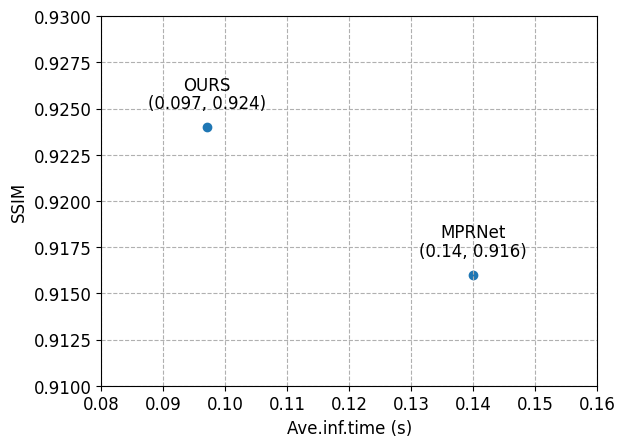

This figure's Python source:
import matplotlib.pyplot as plt
from matplotlib.font_manager import FontProperties
from matplotlib import rcParams

rcParams['font.family'] = 'serif'
rcParams['font.serif'] = ['Times New Roman']
# 设置字号为12
rcParams['font.size'] = 12

#             RESCAN     PReNet   MPRNet   OURS
datalabel = ["RESCAN", "PReNet" ,"MPRNet","OURS"]
time = [0.016,0.01,0.028,0.018]
psnr = [28.59,29.42,32.73,32.56]
ssim = [0.857,0.897,0.921,0.924]
par = [0.15,0.17,3.64,1.18]



def plot_Time_PSNR_scatter():
    x = time
    y = psnr
    plt.scatter(x[:3], y[:3])  # 绘制散点图
    plt.grid(linestyle='dashed')
    plt.xlabel("Ave.inf.time (s)")  # 设置x轴标签
    plt.ylabel("PSNRSSIM (dB)")  # 设置y轴标签
    plt.xlim(0.005,0.032)
    plt.ylim(28,33.5)

    plt.scatter(x[3], y[3], marker='*',s=200, edgecolors='none', color='red')
    # plt.tick_params(axis='both', which='both', length=0)
    for i, label in enumerate(datalabel):
        plt.text(x[i]+0.001, y[i]+0.1, label,ha='center', va='bottom')
        plt.text(x[i], y[i]-0.4, f'({x[i]}, {y[i]})', ha='center', va='bottom')
    plt.savefig("Ave.inf.time (s)"+"_"+"PSNRSSIM (dB)"+".png");
    plt.show()

def plot_Par_PSNR_scatter():
    x = par
    y = psnr
    xlable = "Parameters (Millions)"
    ylable = "PSNRSSIM (dB)"
    plt.grid(linestyle='dashed')
    plt.scatter(x[:3], y[:3])  # 绘制散点图
    plt.xlabel(xlable)  # 设置x轴标签
    plt.ylabel(ylable)  # 设置y轴标签
    plt.xlim(0,4.1)
    plt.ylim(28,33.5)

    plt.scatter(x[3], y[3], marker='*',s=200, edgecolors='none', color='red')
    # plt.tick_params(axis='both', which='both', length=0)
    for i, label in enumerate(datalabel):
        plt.text(x[i]+0.15, y[i]+0.1, label,ha='center', va='bottom')
        if (i in (0, 1)):
            plt.text(x[i] + 0.23, y[i] - 0.4, f'({x[i]}, {y[i]})', ha='center', va='bottom')
        else:
            plt.text(x[i], y[i] - 0.4, f'({x[i]}, {y[i]})', ha='center', va='bottom')

    plt.savefig(xlable+"_"+ylable+".png");
    plt.show()


def plot_Par_SSIM_scatter():
    x = par
    y = ssim
    xlable = "Parameters (Millions)"
    ylable = "SSIM"
    plt.grid(linestyle='dashed')
    plt.scatter(x[:3], y[:3])  # 绘制散点图
    plt.xlabel(xlable)  # 设置x轴标签
    plt.ylabel(ylable)  # 设置y轴标签
    plt.xlim(0,4.1)
    plt.ylim(0.8,1)
    plt.scatter(x[3], y[3], marker='*',s=200, edgecolors='none', color='red')
    # plt.tick_params(axis='both', which='both', length=0)
    for i, label in enumerate(datalabel):
        plt.text(x[i]+0.15, y[i]+0.005, label,ha='center', va='bottom')
        if(i in (0,1)):
            plt.text(x[i]+0.23, y[i] - 0.015, f'({x[i]}, {y[i]})', ha='center', va='bottom')
        else:
            plt.text(x[i], y[i] - 0.015, f'({x[i]}, {y[i]})', ha='center', va='bottom')
    plt.savefig(xlable+"_"+ylable+".png");
    plt.show()

def plot_Time_SSIM_scatter():
    x = time
    y = ssim
    xlable = "Ave.inf.time (s)"
    ylable = "SSIM"
    plt.grid(linestyle='dashed')
    plt.scatter(x[:3], y[:3])  # 绘制散点图
    plt.xlabel(xlable)  # 设置x轴标签
    plt.ylabel(ylable)  # 设置y轴标签
    plt.xlim(0.005,0.032)
    plt.ylim(0.8,1)
    plt.scatter(x[3], y[3], marker='*',s=200, edgecolors='none', color='red')
    # plt.tick_params(axis='both', which='both', length=0)
    for i, label in enumerate(datalabel):
        plt.text(x[i]+0.001, y[i]+0.005, label,ha='center', va='bottom')
        plt.text(x[i], y[i] - 0.015, f'({x[i]}, {y[i]})', ha='center', va='bottom')
    plt.savefig(xlable+"_"+ylable+".png");
    plt.show()






datalabel_test1200 = ["OURS", "MPRNet"]
psnr_test1200 = [33.11,32.91]
ssim_test1200 = [0.924,0.916]
time_test1200 = [0.097,0.14]

datalabel_test2800 = ["OURS", "MPRNet"]
psnr_test2800 = [33.43,33.64]
ssim_test2800 = [0.937,0.938]
time_test2800 = [0.079,0.12]

def plot_Test1200_Time_SSIM_scatter():
    x = time_test1200
    y = ssim_test1200
    xlable = "Ave.inf.time (s)"
    ylable = "SSIM"
    plt.grid(linestyle='dashed')
    plt.scatter(x, y)  # 绘制散点图
    plt.xlabel(xlable)  # 设置x轴标签
    plt.ylabel(ylable)  # 设置y轴标签
    plt.xlim(0.08,0.16)
    plt.ylim(0.91,0.93)
    # plt.scatter(x[3], y[3], marker='*
    # ',s=200, edgecolors='none', color='red')
    # plt.tick_params(axis='both', which='both', length=0)
    for i, label in enumerate(datalabel_test1200):
        plt.text(x[i], y[i]+0.0018, label,ha='center', va='bottom')
        plt.text(x[i], y[i]+0.0008, f'({x[i]}, {y[i]})', ha='center', va='bottom')
    plt.savefig("Test1200"+xlable+"_"+ylable+".png");
    plt.show()


def plot_Test1200_Time_PSNR_scatter():
    x = time
    y = psnr
    plt.scatter(x[:3], y[:3])  # 绘制散点图
    plt.grid(linestyle='dashed')
    plt.xlabel("Ave.inf.time (s)")  # 设置x轴标签
    plt.ylabel("PSNRSSIM (dB)")  # 设置y轴标签
    plt.xlim(0.005,0.032)
    plt.ylim(28,33.5)

    plt.scatter(x[3], y[3], marker='*',s=200, edgecolors='none', color='red')
    # plt.tick_params(axis='both', which='both', length=0)
    for i, label in enumerate(datalabel):
        plt.text(x[i]+0.001, y[i]+0.1, label,ha='center', va='bottom')
        plt.text(x[i], y[i]-0.4, f'({x[i]}, {y[i]})', ha='center', va='bottom')
    plt.savefig("Ave.inf.time (s)"+"_"+"PSNRSSIM (dB)"+".png");
    plt.show()




if __name__ == '__main__':
    plot_Test1200_Time_SSIM_scatter()
    plt.cla()
    # plot_Test1200_Time_PSNR_scatter()
    # plt.cla()
